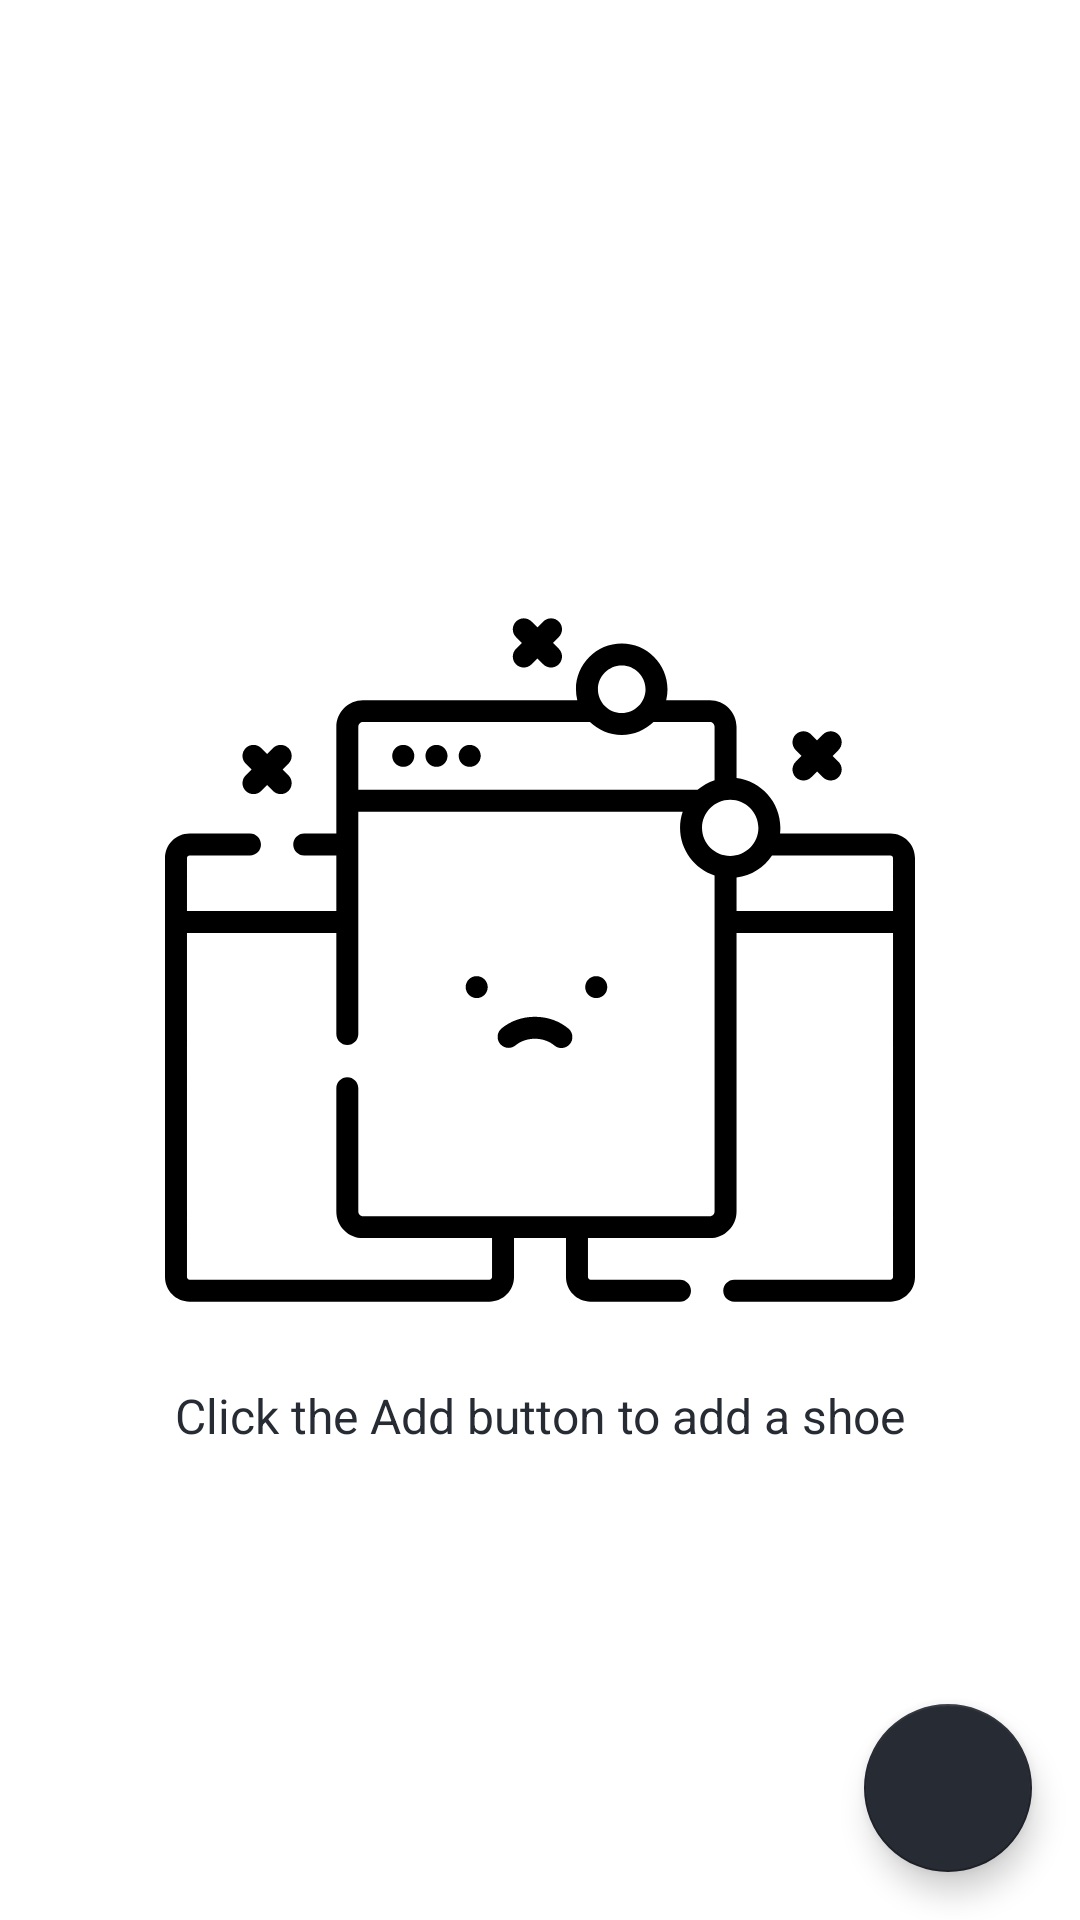

Reconstruct the res/layout file that produces this screen, plus the resources it refers to.
<!-- AndroidManifest.xml: application theme Theme.ShoeInventoryApp -->
<!-- res/layout/fragment_shoe_listing.xml -->
<?xml version="1.0" encoding="utf-8"?>
<layout xmlns:android="http://schemas.android.com/apk/res/android"
    xmlns:app="http://schemas.android.com/apk/res-auto"
    xmlns:tools="http://schemas.android.com/tools">

    
    <androidx.constraintlayout.widget.ConstraintLayout
        android:layout_width="match_parent"
        android:layout_height="match_parent"
        tools:context=".ui.shoelist.ShoeListingFragment">


        <ScrollView
            android:id="@+id/scrollView2"
            android:layout_width="match_parent"
            android:layout_height="match_parent"
            android:layout_marginBottom="@dimen/large_margin"
            app:layout_constraintBottom_toBottomOf="parent"
            app:layout_constraintEnd_toEndOf="parent"
            app:layout_constraintStart_toStartOf="parent"
            app:layout_constraintTop_toTopOf="parent">

            
            <LinearLayout
                android:id="@+id/fragment_shoe_listing_linearLayout"
                android:layout_width="match_parent"
                android:layout_height="wrap_content"
                android:orientation="vertical">

                
            </LinearLayout>

        </ScrollView>


        <ImageView
            android:id="@+id/fragment_shoe_listing_empty_image"
            android:layout_width="wrap_content"
            android:layout_height="wrap_content"
            android:layout_gravity="center_horizontal"
            android:src="@drawable/content"
            app:layout_constraintBottom_toBottomOf="parent"
            app:layout_constraintEnd_toEndOf="@+id/scrollView2"
            app:layout_constraintStart_toStartOf="parent"
            app:layout_constraintTop_toTopOf="parent"
            tools:visibility="visible" />

        <TextView
            android:id="@+id/fragment_shoe_listing_empty_textView"
            style="@style/onBoardingDescription"
            android:layout_width="wrap_content"
            android:layout_height="wrap_content"
            android:layout_marginTop="@dimen/medium_margin"
            android:text="Click the Add button to add a shoe"
            app:layout_constraintEnd_toEndOf="@+id/fragment_shoe_listing_empty_image"
            app:layout_constraintStart_toStartOf="@+id/fragment_shoe_listing_empty_image"
            app:layout_constraintTop_toBottomOf="@+id/fragment_shoe_listing_empty_image"
            tools:visibility="visible" />


        <com.google.android.material.floatingactionbutton.FloatingActionButton
            android:id="@+id/fab"
            android:layout_width="wrap_content"
            android:layout_height="wrap_content"
            android:layout_margin="@dimen/medium_margin"
            android:backgroundTint="@color/primary_color"
            android:contentDescription=""
            android:padding="@dimen/medium_padding"
            android:src="@drawable/ic_add"
            app:layout_constraintBottom_toBottomOf="parent"
            app:layout_constraintEnd_toEndOf="parent"
            app:tint="@color/white" />
    </androidx.constraintlayout.widget.ConstraintLayout>
</layout>
<!-- resources referenced by this layout -->
<resources>
  <color name="primary_color">#272B33</color>
  <color name="white">#FFFFFFFF</color>
  <dimen name="large_margin">24dp</dimen>
  <dimen name="medium_margin">16dp</dimen>
  <dimen name="medium_padding">16dp</dimen>
  <!-- drawable content: vector/xml drawable (drawable, 6190 chars, omitted) -->
  <style name="onBoardingDescription">
          <item name="fontFamily">@font/merriweather_sans</item>
          <item name="android:textColor">@color/primary_color</item>
          <item name="android:textSize">@dimen/medium_text_size</item>
          <item name="android:layout_marginTop">@dimen/large_margin</item>
      </style>
  <style name="Theme.ShoeInventoryApp" parent="Theme.MaterialComponents.DayNight.DarkActionBar">
          
          <item name="colorPrimary">@color/primary_color</item>
          <item name="colorPrimaryVariant">@color/color_accent</item>
          <item name="colorOnPrimary">@color/white</item>
          
          <item name="colorSecondary">@color/secondary_color</item>
          <item name="colorSecondaryVariant">@color/color_accent</item>
          <item name="colorOnSecondary">@color/black</item>
          
          <item name="android:statusBarColor" tools:targetApi="l">?attr/colorPrimaryVariant</item>
          
      </style>
  <dimen name="medium_text_size">16sp</dimen>
  <color name="color_accent">#340D6C</color>
  <color name="secondary_color">#20232B</color>
  <color name="black">#FF000000</color>
</resources>
